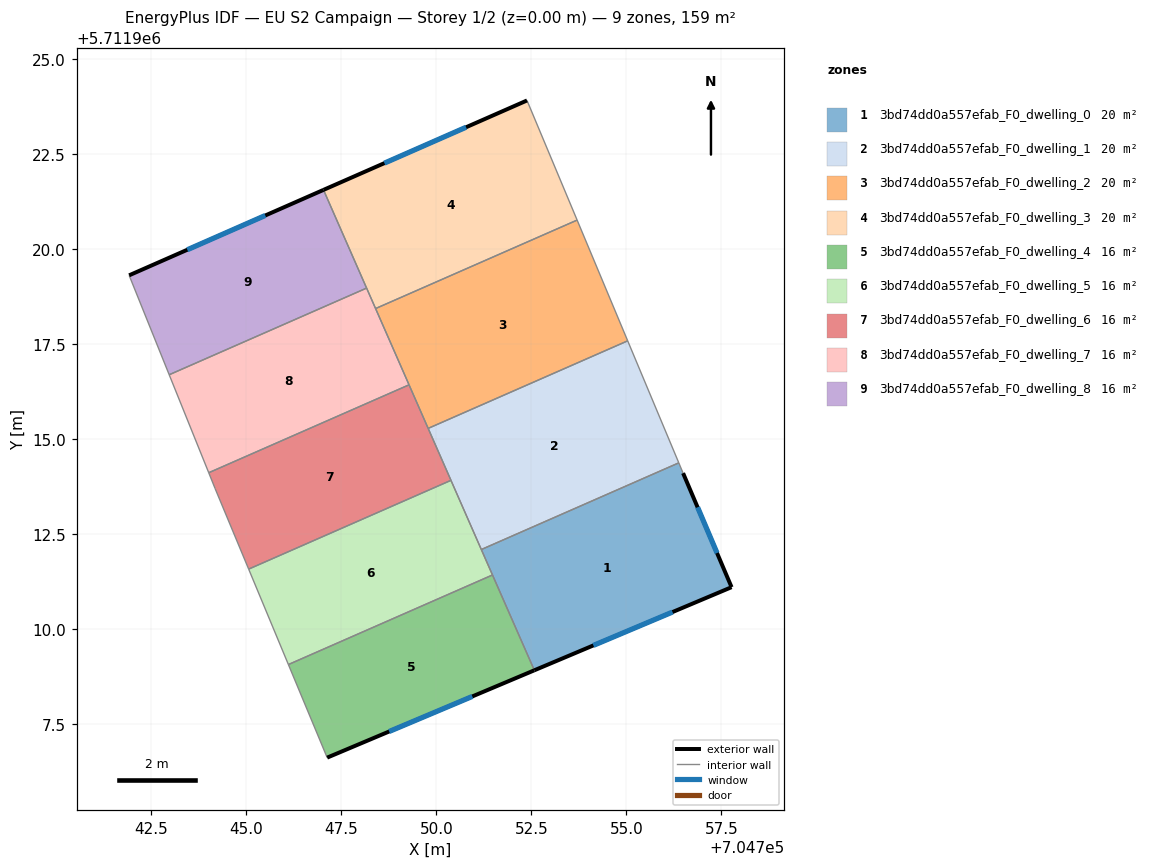
=== STOREY PLAN SPEC (per zone: floor XY polygon, exterior-wall plan segments, windows/doors) ===
zone 1: 3bd74dd0a557efab_F0_dwelling_0  (19.8 m²)
  floor: (704756.49, 5711914.10) (704757.77, 5711911.10) (704752.58, 5711908.92) (704751.18, 5711912.09) (704756.38, 5711914.37)
  exterior wall: (704757.77, 5711911.10) – (704756.49, 5711914.10)  [3.3 m]
    window: (704757.38, 5711912.00) – (704756.87, 5711913.21)  [1.6 m²]
  exterior wall: (704752.58, 5711908.92) – (704757.77, 5711911.10)  [5.6 m]
    window: (704754.13, 5711909.57) – (704756.21, 5711910.45)  [2.7 m²]
  interior walls: 4
zone 2: 3bd74dd0a557efab_F0_dwelling_1  (19.8 m²)
  floor: (704755.03, 5711917.58) (704756.38, 5711914.37) (704751.18, 5711912.09) (704749.79, 5711915.28)
  interior walls: 5
zone 3: 3bd74dd0a557efab_F0_dwelling_2  (19.8 m²)
  floor: (704753.70, 5711920.76) (704755.03, 5711917.58) (704749.79, 5711915.28) (704748.40, 5711918.43)
  interior walls: 5
zone 4: 3bd74dd0a557efab_F0_dwelling_3  (19.8 m²)
  floor: (704752.39, 5711923.91) (704753.70, 5711920.76) (704748.40, 5711918.43) (704747.03, 5711921.55)
  exterior wall: (704752.39, 5711923.91) – (704747.03, 5711921.55)  [5.8 m]
    window: (704750.78, 5711923.20) – (704748.64, 5711922.26)  [2.8 m²]
  interior walls: 4
zone 5: 3bd74dd0a557efab_F0_dwelling_4  (15.9 m²)
  floor: (704751.48, 5711911.42) (704752.58, 5711908.92) (704747.13, 5711906.62) (704746.11, 5711909.07)
  exterior wall: (704747.13, 5711906.62) – (704752.58, 5711908.92)  [5.9 m]
    window: (704748.76, 5711907.31) – (704750.95, 5711908.23)  [2.9 m²]
  interior walls: 3
zone 6: 3bd74dd0a557efab_F0_dwelling_5  (15.9 m²)
  floor: (704750.39, 5711913.91) (704751.48, 5711911.42) (704746.11, 5711909.07) (704745.06, 5711911.58)
  interior walls: 5
zone 7: 3bd74dd0a557efab_F0_dwelling_6  (15.9 m²)
  floor: (704749.28, 5711916.43) (704750.39, 5711913.91) (704745.06, 5711911.58) (704744.18, 5711913.70) (704744.02, 5711914.11)
  interior walls: 6
zone 8: 3bd74dd0a557efab_F0_dwelling_7  (15.9 m²)
  floor: (704748.17, 5711918.97) (704749.28, 5711916.43) (704744.02, 5711914.11) (704742.97, 5711916.69)
  interior walls: 5
zone 9: 3bd74dd0a557efab_F0_dwelling_8  (15.9 m²)
  floor: (704747.03, 5711921.55) (704748.17, 5711918.97) (704742.97, 5711916.69) (704741.92, 5711919.31)
  exterior wall: (704747.03, 5711921.55) – (704741.92, 5711919.31)  [5.6 m]
    window: (704745.50, 5711920.88) – (704743.45, 5711919.98)  [2.7 m²]
  interior walls: 3

=== DERIVED (storey summary) ===
Building: EU S2 Campaign
Storey: 1 of 2  (floor level z = 0.00 m)
Storey gross floor area: 158.7 m²
Zones on this storey: 9
  - 3bd74dd0a557efab_F0_dwelling_0: floor 19.8 m²; exterior wall 8.9 m (26.7 m²); 2 window(s) 4.3 m²; WWR 16.1%
  - 3bd74dd0a557efab_F0_dwelling_1: floor 19.8 m²
  - 3bd74dd0a557efab_F0_dwelling_2: floor 19.8 m²
  - 3bd74dd0a557efab_F0_dwelling_3: floor 19.8 m²; exterior wall 5.8 m (17.5 m²); 1 window(s) 2.8 m²; WWR 16.1%
  - 3bd74dd0a557efab_F0_dwelling_4: floor 15.9 m²; exterior wall 5.9 m (17.7 m²); 1 window(s) 2.9 m²; WWR 16.1%
  - 3bd74dd0a557efab_F0_dwelling_5: floor 15.9 m²
  - 3bd74dd0a557efab_F0_dwelling_6: floor 15.9 m²
  - 3bd74dd0a557efab_F0_dwelling_7: floor 15.9 m²
  - 3bd74dd0a557efab_F0_dwelling_8: floor 15.9 m²; exterior wall 5.6 m (16.8 m²); 1 window(s) 2.7 m²; WWR 16.1%
Zone adjacency (shared interzone walls):
  - 3bd74dd0a557efab_F0_dwelling_0 ↔ 3bd74dd0a557efab_F0_dwelling_1
  - 3bd74dd0a557efab_F0_dwelling_0 ↔ 3bd74dd0a557efab_F0_dwelling_4
  - 3bd74dd0a557efab_F0_dwelling_0 ↔ 3bd74dd0a557efab_F0_dwelling_5
  - 3bd74dd0a557efab_F0_dwelling_1 ↔ 3bd74dd0a557efab_F0_dwelling_2
  - 3bd74dd0a557efab_F0_dwelling_1 ↔ 3bd74dd0a557efab_F0_dwelling_5
  - 3bd74dd0a557efab_F0_dwelling_1 ↔ 3bd74dd0a557efab_F0_dwelling_6
  - 3bd74dd0a557efab_F0_dwelling_2 ↔ 3bd74dd0a557efab_F0_dwelling_3
  - 3bd74dd0a557efab_F0_dwelling_2 ↔ 3bd74dd0a557efab_F0_dwelling_6
  - 3bd74dd0a557efab_F0_dwelling_2 ↔ 3bd74dd0a557efab_F0_dwelling_7
  - 3bd74dd0a557efab_F0_dwelling_3 ↔ 3bd74dd0a557efab_F0_dwelling_7
  - 3bd74dd0a557efab_F0_dwelling_3 ↔ 3bd74dd0a557efab_F0_dwelling_8
  - 3bd74dd0a557efab_F0_dwelling_4 ↔ 3bd74dd0a557efab_F0_dwelling_5
  - 3bd74dd0a557efab_F0_dwelling_5 ↔ 3bd74dd0a557efab_F0_dwelling_6
  - 3bd74dd0a557efab_F0_dwelling_6 ↔ 3bd74dd0a557efab_F0_dwelling_7
  - 3bd74dd0a557efab_F0_dwelling_7 ↔ 3bd74dd0a557efab_F0_dwelling_8